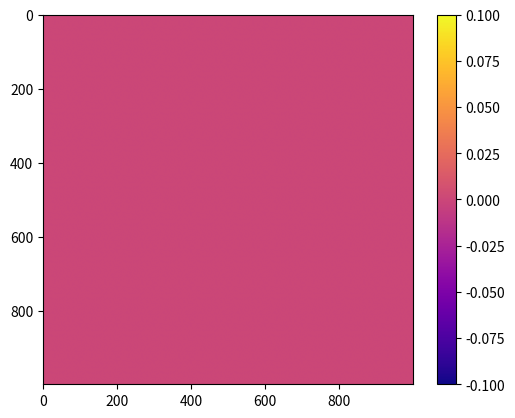

This figure's Python source:
import numpy as np
import matplotlib.pyplot as plt
from matplotlib.animation import FuncAnimation
# ? a program a terracsot ugy hozza letre h minden koordinata egesz lesz
# ? ez lehet h problemas ha pontos egysegekben akarunk szamolni

# T = np.arange(0, 10, 0.01)
dt = 0.1
c = 340  # m/s hangsebesseg
f = 5  # hz frekvencia
res = 0.1  # a felbontasa a ternek
space_dims = np.array([100.0, 100.0])  # a ter merete amiben dolgozunk
coord = np.zeros(
    (int(space_dims[0] / res), int(space_dims[1] / res)), dtype=float
)  # minden pont koordinataja

img = plt.imshow(coord, cmap="plasma")
plt.colorbar()

s_coord = np.array(
    [3 / res, 5 / res]
)  # ? ezeket lehet at kell allitani (a source helye)


def Distance_form_source(x, y, s_coord):
    return np.sqrt(pow(x - s_coord[0], 2) + pow(y - s_coord[1], 2))


def Single_sound_source(f, c, coord, t, fi, s_coord):  # this is a sinusoidal source
    for j in range(int(space_dims[0] / res)):
        for i in range(int(space_dims[1] / res)):
            dist = Distance_form_source(i, j, s_coord)
            z = np.sin(
                2 * np.pi * f / c * dist - 2 * np.pi * f * t - fi
            )  # ? csekk h jo-e (ez adja meg a kiterest)
            coord[j, i] = z  #! erre itt figyelj
    return coord


center_mic = np.array([70 / res, 60 / res])  # a mikrofonkor kozepe
num_mics = 7  # hany mikrofonnal dolgozunk
mic_radius = 5 / res  # mekkor a kor sugara

mic_coord = np.zeros((num_mics, 2))
mic_results = np.zeros((num_mics,))


def Mic_array(center_mic, num_mics, mic_coord, mic_results):
    for i in range(num_mics):
        mic_coord[i, 0] = int(
            center_mic[0] - np.sin(i * 2 * np.pi / num_mics) * mic_radius
        )
        mic_coord[i, 1] = int(
            center_mic[1] + np.cos(i * 2 * np.pi / num_mics) * mic_radius
        )

        mic_results[i] = coord[int(mic_coord[i, 0]), int(mic_coord[i, 1])]
        print(f"{mic_results[i]:.2f}")


# for i in range(10):
#     nana = Single_sound_source(f, c, coord, i * dt, 0, s_coord)
#     print(nana)
#     plt.imshow(nana)
#     plt.show()


def update(frame):
    img.set_array(Single_sound_source(f, c, coord, frame * dt, 0, s_coord))
    return (img,)


animation = FuncAnimation(plt.gcf(), update, frames=50, interval=dt * 10)
plt.show()


# Mic_array(center_mic, num_mics, mic_coord, mic_results)


# plt.imshow(coord, cmap="inferno")
# plt.colorbar()
# plt.scatter(mic_coord[:, 0], mic_coord[:, 1], c="#79E614", marker="x")
# plt.legend()
# plt.show()
